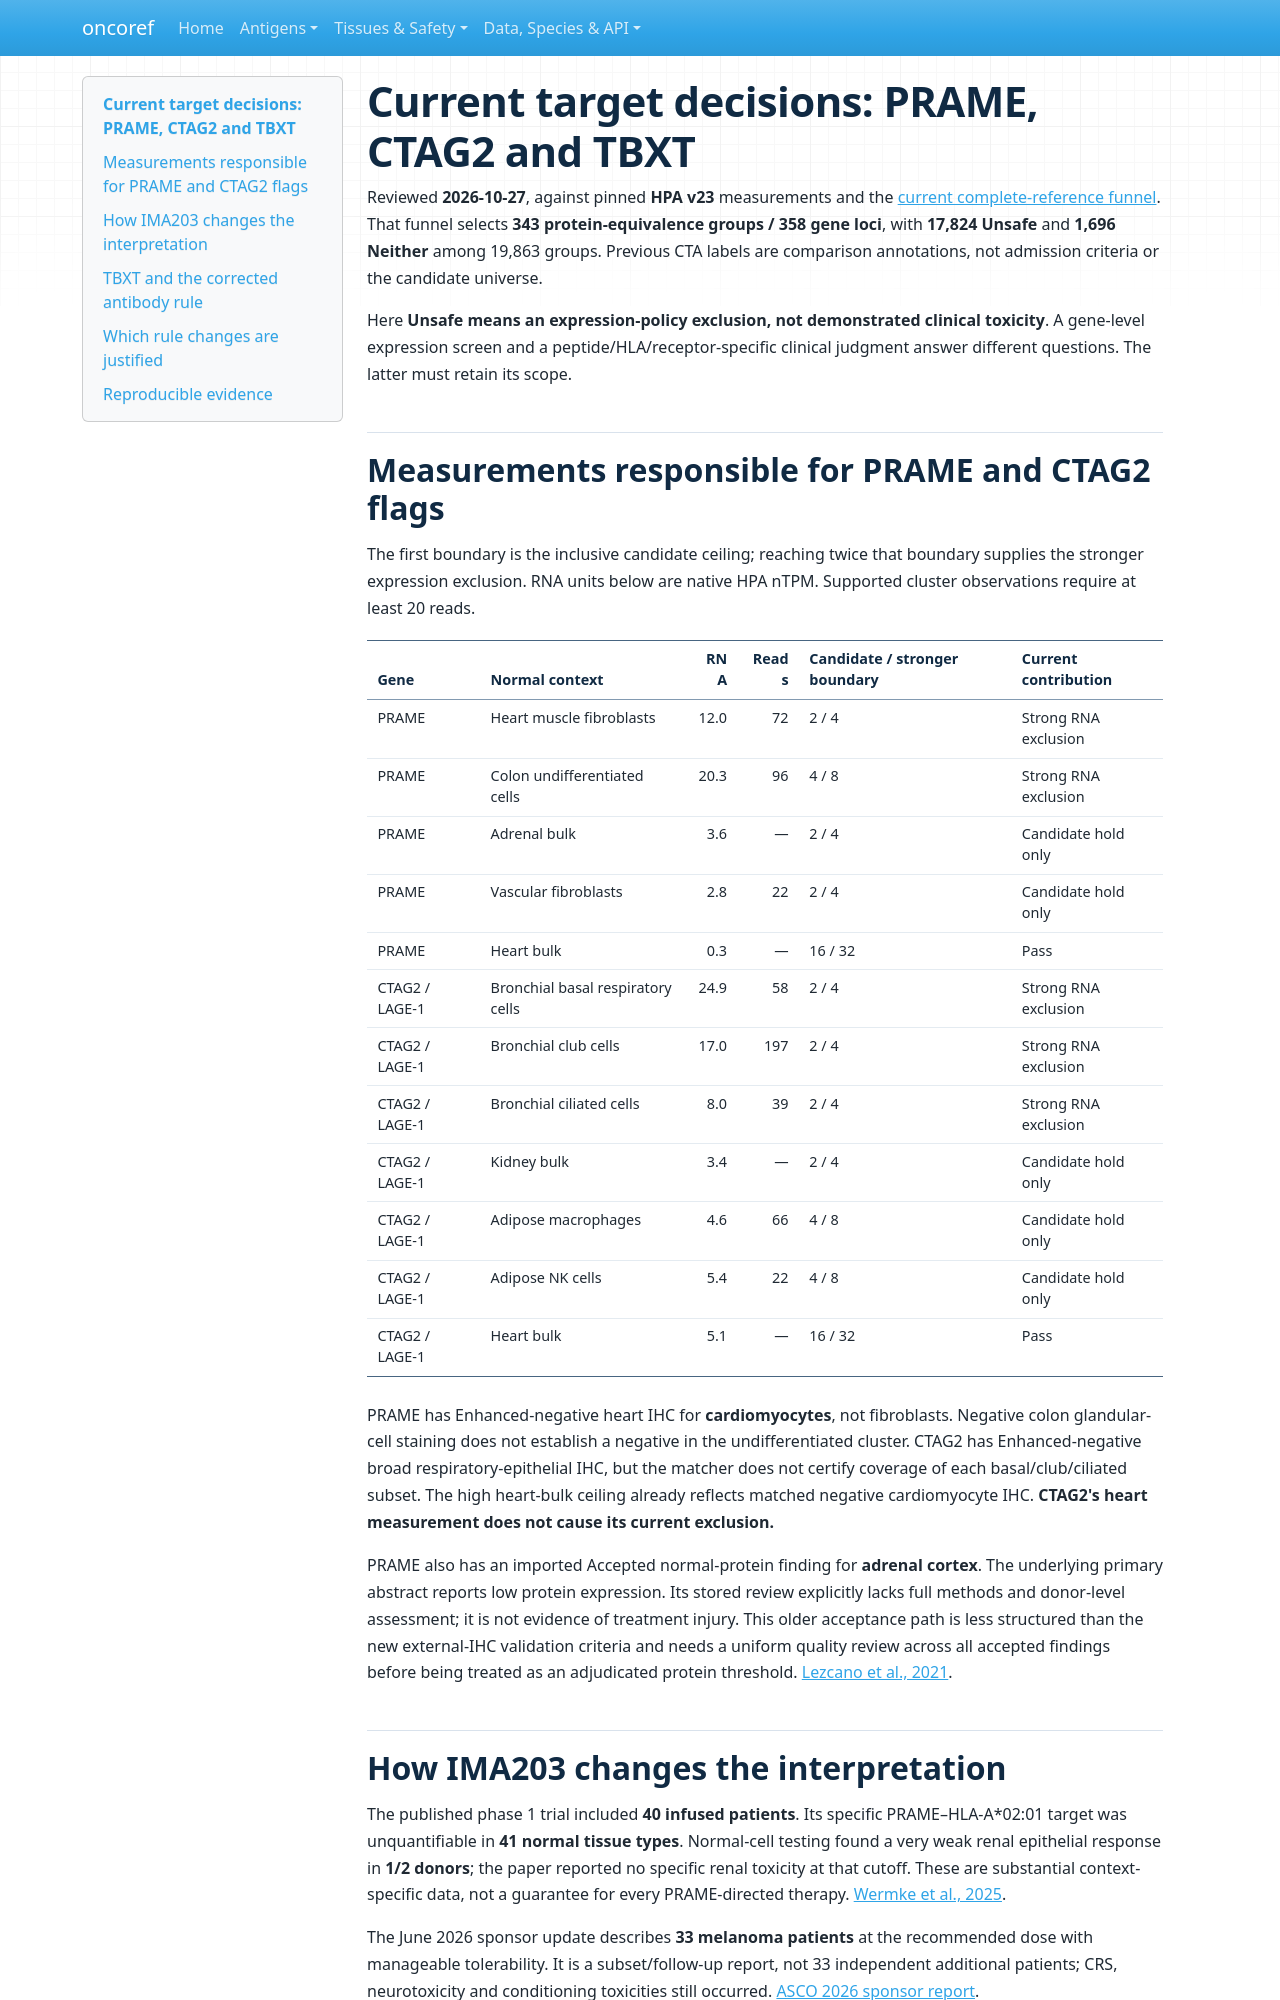

repository: pirl-unc/oncoref · page: audits/cta-target-evidence-20261027/index.html · generator: mkdocs

# Current target decisions: PRAME, CTAG2 and TBXT

Reviewed **2026-10-27**, against pinned **HPA v23** measurements and the
[current complete-reference funnel](../cta-harmonized-20261027/index.md).
That funnel selects **343 protein-equivalence groups / 358 gene loci**, with
**17,824 Unsafe** and **1,696 Neither** among 19,863 groups. Previous CTA labels
are comparison annotations, not admission criteria or the candidate universe.

Here **Unsafe means an expression-policy exclusion, not demonstrated clinical
toxicity**. A gene-level expression screen and a peptide/HLA/receptor-specific
clinical judgment answer different questions. The latter must retain its scope.

## Measurements responsible for PRAME and CTAG2 flags

The first boundary is the inclusive candidate ceiling; reaching twice that
boundary supplies the stronger expression exclusion. RNA units below are native
HPA nTPM. Supported cluster observations require at least 20 reads.

| Gene | Normal context | RNA | Reads | Candidate / stronger boundary | Current contribution |
|---|---|---:|---:|---|---|
| PRAME | Heart muscle fibroblasts | 12.0 | 72 | 2 / 4 | Strong RNA exclusion |
| PRAME | Colon undifferentiated cells | 20.3 | 96 | 4 / 8 | Strong RNA exclusion |
| PRAME | Adrenal bulk | 3.6 | — | 2 / 4 | Candidate hold only |
| PRAME | Vascular fibroblasts | 2.8 | 22 | 2 / 4 | Candidate hold only |
| PRAME | Heart bulk | 0.3 | — | 16 / 32 | Pass |
| CTAG2 / LAGE-1 | Bronchial basal respiratory cells | 24.9 | 58 | 2 / 4 | Strong RNA exclusion |
| CTAG2 / LAGE-1 | Bronchial club cells | 17.0 | 197 | 2 / 4 | Strong RNA exclusion |
| CTAG2 / LAGE-1 | Bronchial ciliated cells | 8.0 | 39 | 2 / 4 | Strong RNA exclusion |
| CTAG2 / LAGE-1 | Kidney bulk | 3.4 | — | 2 / 4 | Candidate hold only |
| CTAG2 / LAGE-1 | Adipose macrophages | 4.6 | 66 | 4 / 8 | Candidate hold only |
| CTAG2 / LAGE-1 | Adipose NK cells | 5.4 | 22 | 4 / 8 | Candidate hold only |
| CTAG2 / LAGE-1 | Heart bulk | 5.1 | — | 16 / 32 | Pass |

PRAME has Enhanced-negative heart IHC for **cardiomyocytes**, not fibroblasts.
Negative colon glandular-cell staining does not establish a negative in the
undifferentiated cluster. CTAG2 has Enhanced-negative broad respiratory-epithelial
IHC, but the matcher does not certify coverage of each basal/club/ciliated subset.
The high heart-bulk ceiling already reflects matched negative cardiomyocyte IHC.
**CTAG2's heart measurement does not cause its current exclusion.**

PRAME also has an imported Accepted normal-protein finding for **adrenal cortex**.
The underlying primary abstract reports low protein expression. Its stored review
explicitly lacks full methods and donor-level assessment; it is not evidence of
treatment injury. This older acceptance path is less structured than the new
external-IHC validation criteria and needs a uniform quality review across all
accepted findings before being treated as an adjudicated protein threshold.
[Lezcano et al., 2021](https://pubmed.ncbi.nlm.nih.gov/33890816/).

## How IMA203 changes the interpretation

The published phase 1 trial included **40 infused patients**. Its specific
PRAME–HLA-A*02:01 target was unquantifiable in **41 normal tissue types**.
Normal-cell testing found a very weak renal epithelial response in **1/2 donors**;
the paper reported no specific renal toxicity at that cutoff. These are substantial
context-specific data, not a guarantee for every PRAME-directed therapy.
[Wermke et al., 2025](https://www.nature.com/articles/s41591-025-03650-6).

The June 2026 sponsor update describes **33 melanoma patients** at the recommended
dose with manageable tolerability. It is a subset/follow-up report, not 33 independent
additional patients; CRS, neurotoxicity and conditioning toxicities still occurred.
[ASCO 2026 sponsor report](https://www.sec.gov/Archives/edgar/data/1809196/000095010326008113/dp247360_ex9903.htm).

The appropriate interpretation is **PRAME: clinically supported targeting in the
IMA203 context, with normal-expression flags**. The expression-policy label alone
understates that evidence. Clinical evidence is stored categorically and numerically
in [clinical-context-evidence.csv](clinical-context-evidence.csv), separately from
the expression decision; unreviewed products/genes are not coded as negative.
